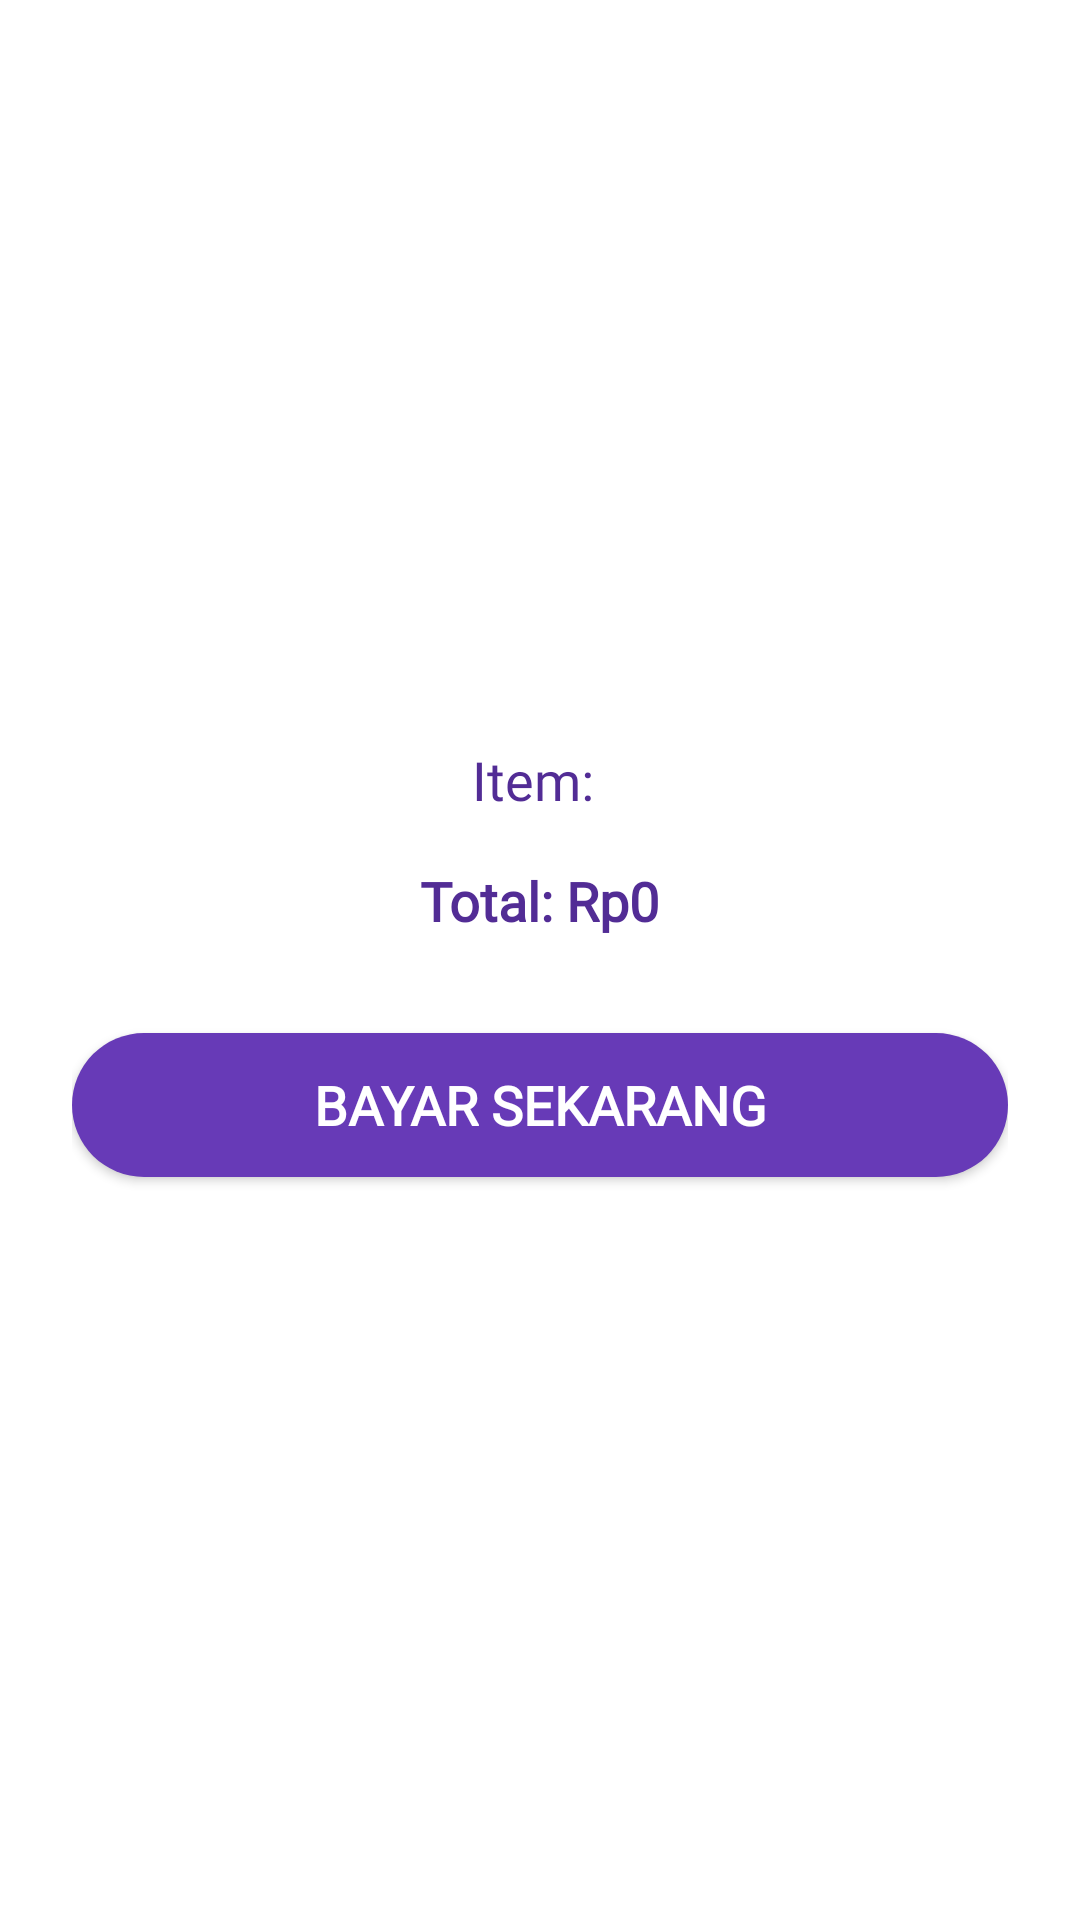

Reconstruct the res/layout file that produces this screen, plus the resources it refers to.
<!-- AndroidManifest.xml: application theme Theme.TaekMate -->
<!-- res/layout/activity_payment.xml -->
<?xml version="1.0" encoding="utf-8"?>
<LinearLayout xmlns:android="http://schemas.android.com/apk/res/android"
    android:layout_width="match_parent"
    android:layout_height="match_parent"
    android:orientation="vertical"
    android:padding="24dp"
    android:gravity="center"
    android:background="#FFFFFF">

    <TextView
        android:id="@+id/tvPaymentItem"
        android:layout_width="wrap_content"
        android:layout_height="wrap_content"
        android:text="Item: "
        android:fontFamily="@font/aclonica_regular"
        android:textColor="#522C95"
        android:textSize="18sp"
        android:layout_marginBottom="16dp" />

    <TextView
        android:id="@+id/tvTotalPrice"
        android:layout_width="wrap_content"
        android:layout_height="wrap_content"
        android:text="Total: Rp0"
        android:fontFamily="@font/aclonica_regular"
        android:textColor="#522C95"
        android:textSize="18sp"
        android:textStyle="bold"
        android:layout_marginBottom="32dp" />

    <Button
        android:id="@+id/btnPay"
        android:layout_width="match_parent"
        android:layout_height="wrap_content"
        android:fontFamily="@font/varelaround_regular"
        android:textColor="@color/white"
        android:textStyle="bold"
        android:textSize="18dp"
        android:text="Bayar Sekarang"
        android:background="@drawable/btn_confirm" />
</LinearLayout>
<!-- resources referenced by this layout -->
<resources>
  <!-- drawable btn_confirm (drawable) -->
  <shape xmlns:android="http://schemas.android.com/apk/res/android"
      android:shape="rectangle">
      <solid android:color="#673AB7" /> 
      <corners android:radius="30dp" /> 
  </shape>
  <style name="Theme.TaekMate" parent="Theme.AppCompat.Light.NoActionBar">
          
          <item name="colorPrimary">#6200EE</item>
          <item name="colorPrimaryDark">#3700B3</item>
          <item name="colorAccent">#03DAC5</item>
      </style>
  <!-- not gathered from this repository: default colours our renderer supplied (Android Studio template values) -->
  <color name="white">#FFFFFFFF</color>
</resources>
